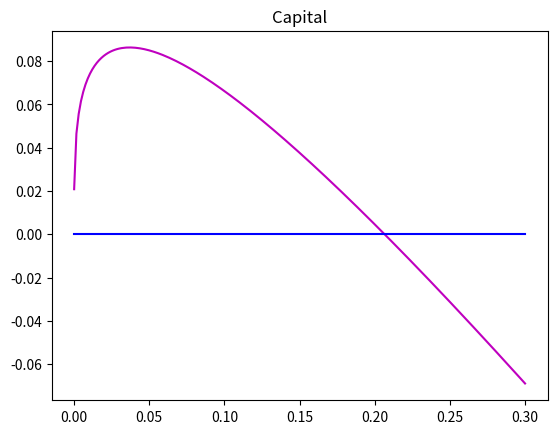
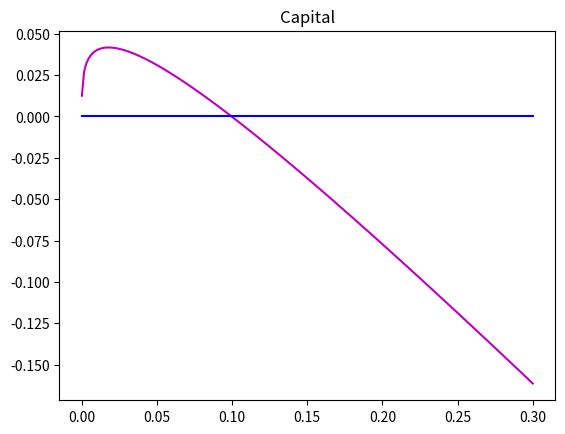

Generate these figures, in order, with matplotlib:
import numpy as np
import matplotlib.pyplot as plt
import math as m
from scipy import stats as st
from scipy.optimize import fsolve
import time     

plt.close('all')  # close all open figures

N_young     = 1.0
N_old     = 1.0
alpha   = 0.3
A       = 1
beta    = 0.9
delta   = 0.0
tau_L   = 0.0
tau_K   = 0.0
t_y     = 0.0
t_o     = 0.0
#
L       = 1

#We essentially want to find x so that f(x) = 0 by defining a function of capital K so that func(K) = 0
def func(K):
    s = - K + N_young\
    *((beta*(1+(1-tau_K)*(alpha*A*K**(alpha-1) - delta))* \
    ((1-tau_L)*((1-alpha)*A*K**alpha) + t_y) - t_o) \
    /((1+beta)*(1. + (1-tau_K)*(alpha*A*K**(alpha-1) - delta))))

    return s

#now, plotting s to see if there are any roots
minimumK = 0.0001
maximumK = 0.3

# Span grid with gridpoints between minimumK and maximumK (kapital times life-time utility)
Kv = np.linspace(minimumK, maximumK, 200)

# Output vector prefilled with zeros
fKv = np.zeros(len(Kv),float) # define column vector

for i,K in enumerate(Kv):
    fKv[i] = func(K)

#print("fK=", fK) to show the graphically (and numerical) solution to K, which is found to be approximately 0.15.
# To solve

#By plotting capital (0,0001;0,3) and the output vector of zeros, we show that our model has a root.
#It is also possible to see the approximate level of capital (0,20)
fig, ax = plt.subplots()
ax.plot(Kv, fKv, "m")
# Plot horizontal line at zero in red
ax.plot(Kv, np.zeros(len(Kv)), 'b')
ax.set_title('Capital')
plt.show()

# We will be using the built in fsolve as a root-search-algorithm. 
# Note that Kstar is a numpy array. To print the result we change Kstar to pure numbers 
# such that the output is printable. 
solutionK = fsolve(func, 2) # starting from K = 2
Kstar = solutionK[0]
Ystar = A*Kstar**alpha*L**(1-alpha)
qstar = alpha*A*Kstar**(alpha-1)
rstar = qstar - delta
Rstar = 1. + (1-tau_K)*(qstar - delta)
wstar = (1.-alpha)*A*Kstar**alpha

#printing steady state values
print("K* = {:6.4f}".format(Kstar))
print("Y* = {:6.4f}".format(Ystar))
print("q* = {:6.4f}".format(qstar))
print("r* = {:6.4f}".format(rstar))
print("R* = {:6.4f}".format(Rstar))
print("w* = {:6.4f}".format(wstar))

sstar = Kstar/N_young
cystar= (1.-tau_L)*wstar + t_y - sstar
costar= Rstar*sstar + t_o

# Residual gov't consumption, thrown in the ocean
Gstar = N_young*tau_L*wstar + N_old*tau_K*rstar*sstar

# Aggregate consumption
Cstar = N_young*cystar + N_old*costar

# Check the goods market condition or Aggregate resource constraint
ARC = Ystar - delta*Kstar - Cstar - Gstar

print("ARC = {:6.4f}".format(ARC))

# From our equatuation K we have one fucntion which can be solved using a root-finding algirithm.
# To do so, we first set the parameters of the model such that we can solve numerically. 
N_young     = 1.0
N_old     = 1.0
alpha   = 0.3
A       = 1
beta    = 0.9
delta   = 0.0
tau_L   = 0.4
tau_K   = 0.25
t_y     = 0.0
t_o     = 0.0
#
L       = 1

#Method 1 - Substitution
#We essentially want to find x so that f(x) = 0 by defining a function of capital K so that func(K) = 0
def func(K):
    s = - K + N_young\
    *((beta*(1+(1-tau_K)*(alpha*A*K**(alpha-1) - delta))* \
    ((1-tau_L)*((1-alpha)*A*K**alpha) + t_y) - t_o) \
    /((1+beta)*(1. + (1-tau_K)*(alpha*A*K**(alpha-1) - delta))))

    return s

#now, plotting s to see if there are any roots
minimumK = 0.0001
maximumK = 0.3

# Span grid with gridpoints between minimumK and maximumK (kapital times life-time utility)
Kv = np.linspace(minimumK, maximumK, 200)

# Output vector prefilled with zeros
fKv = np.zeros(len(Kv),float) # define column vector

for i,K in enumerate(Kv):
    fKv[i] = func(K)

#print("fK=", fK) to show the graphically (and numerical) solution to K, which is found to be approximately 0.15.
# To solve

#By plotting capital (0,0001;0,3) and the output vector of zeros, we show that our model has a root.
#It is also possible to see the approximate level of capital (0,10)
fig, ax = plt.subplots()
ax.plot(Kv, fKv, "m")
# Plot horizontal line at zero in red
ax.plot(Kv, np.zeros(len(Kv)), 'b')
ax.set_title('Capital')
plt.show()

# We will be using the built in fsolve to root-search. 
#Note that Kstar is a numpy array. To print the result we change Kstar to pure numbers 
# such that the output is printable. 
solutionK = fsolve(func, 2) # starting from K = 2
Kstar = solutionK[0]
Ystar = A*Kstar**alpha*L**(1-alpha)
qstar = alpha*A*Kstar**(alpha-1)
rstar = qstar - delta
Rstar = 1. + (1-tau_K)*(qstar - delta)
wstar = (1.-alpha)*A*Kstar**alpha

#printing steady state values
print("K* = {:6.4f}".format(Kstar))
print("Y* = {:6.4f}".format(Ystar))
print("q* = {:6.4f}".format(qstar))
print("r* = {:6.4f}".format(rstar))
print("R* = {:6.4f}".format(Rstar))
print("w* = {:6.4f}".format(wstar))

sstar = Kstar/N_young
cystar= (1.-tau_L)*wstar + t_y - sstar
costar= Rstar*sstar + t_o

# Residual gov't consumption, thrown in the ocean
Gstar = N_young*tau_L*wstar + N_old*tau_K*rstar*sstar

# Aggregate consumption
Cstar = N_young*cystar + N_old*costar

# Check the goods market condition or Aggregate resource constraint
ARC = Ystar - delta*Kstar - Cstar - Gstar

print("ARC = {:6.4f}".format(ARC))

# Guess capital stock
glambda  = 0.5   # updating parameter
Kold    = 0.4
jerror  = 100
iter    = 1
while (iter<200) or (jerror>0.001):
    # Solve for prices using expressions for w(K) and q(K)
    q = alpha*A*Kold**(alpha-1)
    w = (1-alpha)*A*Kold**alpha
    R = 1 + (1-tau_K)*(q - delta)
    Knew = N_young* (beta*R*((1-tau_L)*w + t_y) - t_o)/((1+beta)*R)
    
    # Now calculating variation between old and new capital stock
    jerror = abs(Kold-Knew)/Kold
    # Update capital stock
    Kold    = glambda*Knew + (1-glambda)*Kold
    iter = iter +1

Kstar = Knew
Ystar = A*Kstar**alpha*L**(1-alpha)
wstar = w
qstar = q
Rstar = R
rstar = qstar - delta

# Back out solutions for the rest of the Economy
# Household values
sstar = Kstar/N_young
cystar= (1-tau_L)*wstar + t_y - sstar
costar= Rstar*sstar + t_o

# Residual government consumption
Gstar = N_young*tau_L*wstar + N_old*tau_K*rstar*sstar

# Aggregate consumption
Cstar = N_young*cystar + N_old*costar

# Check the goods market condition or Aggregate resource constraint. 
# If all resources are allocated, the ARC should hold. 
ARC = Ystar - delta*Kstar - Cstar - Gstar

#Printing steady state values
print("K* = {:6.4f}".format(Kstar))
print("Y* = {:6.4f}".format(Ystar))
print("q* = {:6.4f}".format(qstar))
print("r* = {:6.4f}".format(rstar))
print("R* = {:6.4f}".format(Rstar))
print("w* = {:6.4f}".format(wstar))

#Checking if the aggregate resource contraint holds.
print("ARC = {:6.4f}".format(ARC))

print("Nr. of iterations = " +str(iter))